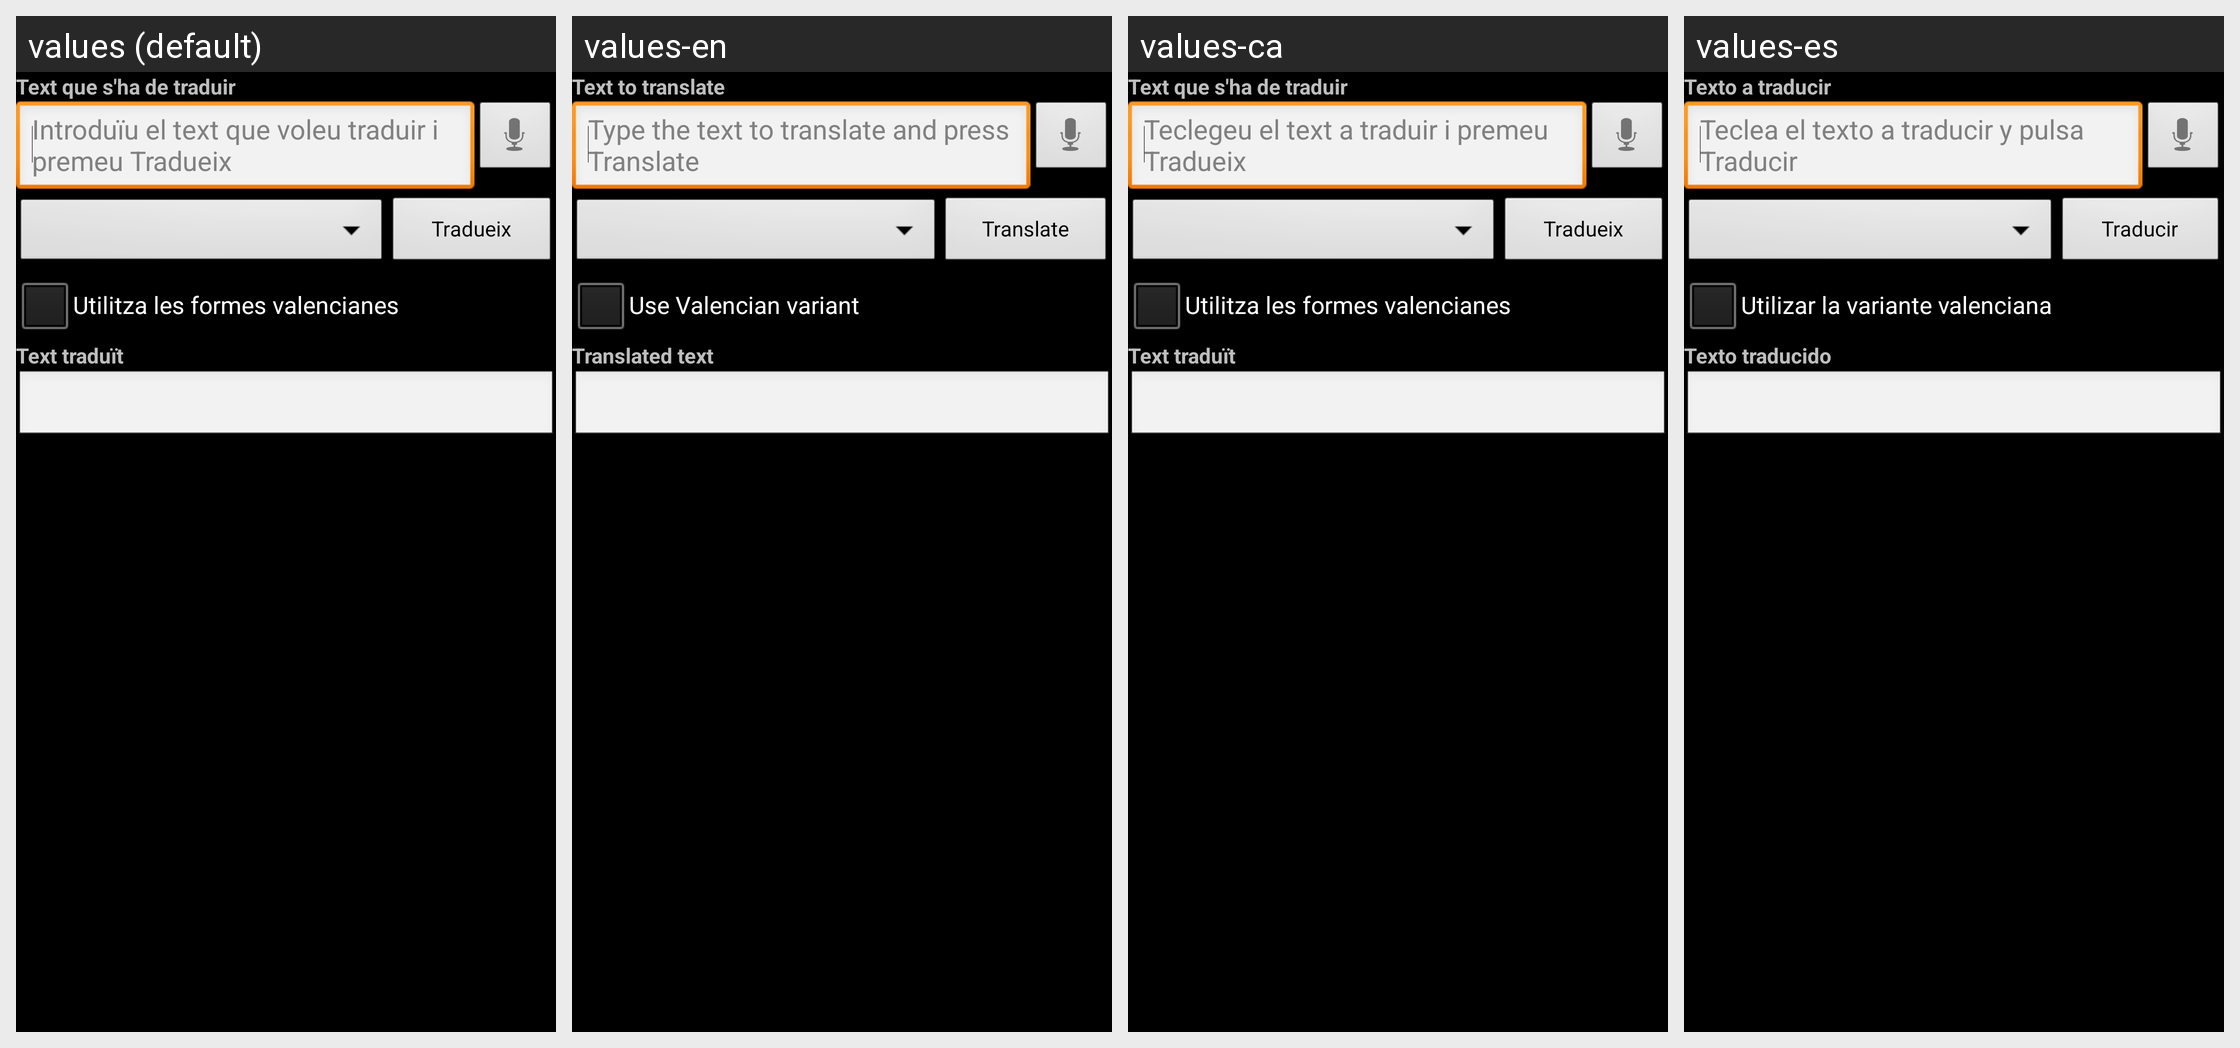

Locale-by-locale string values for the Android screen shown in this grid:
Android screen res/layout/main.xml rendered under 4 locales, left to right: values (default), values-en, values-ca, values-es. Device: Nexus 5 (rendered at 1080×1920; each locale shown at half size, 540×960, under a caption strip naming it); theme customTheme.
Strings drawn on this screen, with the default value and each locale's value (text and hints the layout hard-codes, and strings that could not be matched under every locale, appear in the picture but are not listed):

TextToTranslate
  values: Text que s'ha de traduir
  values-en: Text to translate
  values-ca: Text que s'ha de traduir
  values-es: Texto a traducir

EditTextHint
  values: Introduïu el text que voleu traduir i premeu Tradueix
  values-en: Type the text to translate and press Translate
  values-ca: Teclegeu el text a traduir i premeu Tradueix
  values-es: Teclea el texto a traducir y pulsa Traducir

Translate
  values: Tradueix
  values-en: Translate
  values-ca: Tradueix
  values-es: Traducir

ValencianVariant
  values: Utilitza les formes valencianes
  values-en: Use Valencian variant
  values-ca: Utilitza les formes valencianes
  values-es: Utilizar la variante valenciana

TranslatedText
  values: Text traduït
  values-en: Translated text
  values-ca: Text traduït
  values-es: Texto traducido
